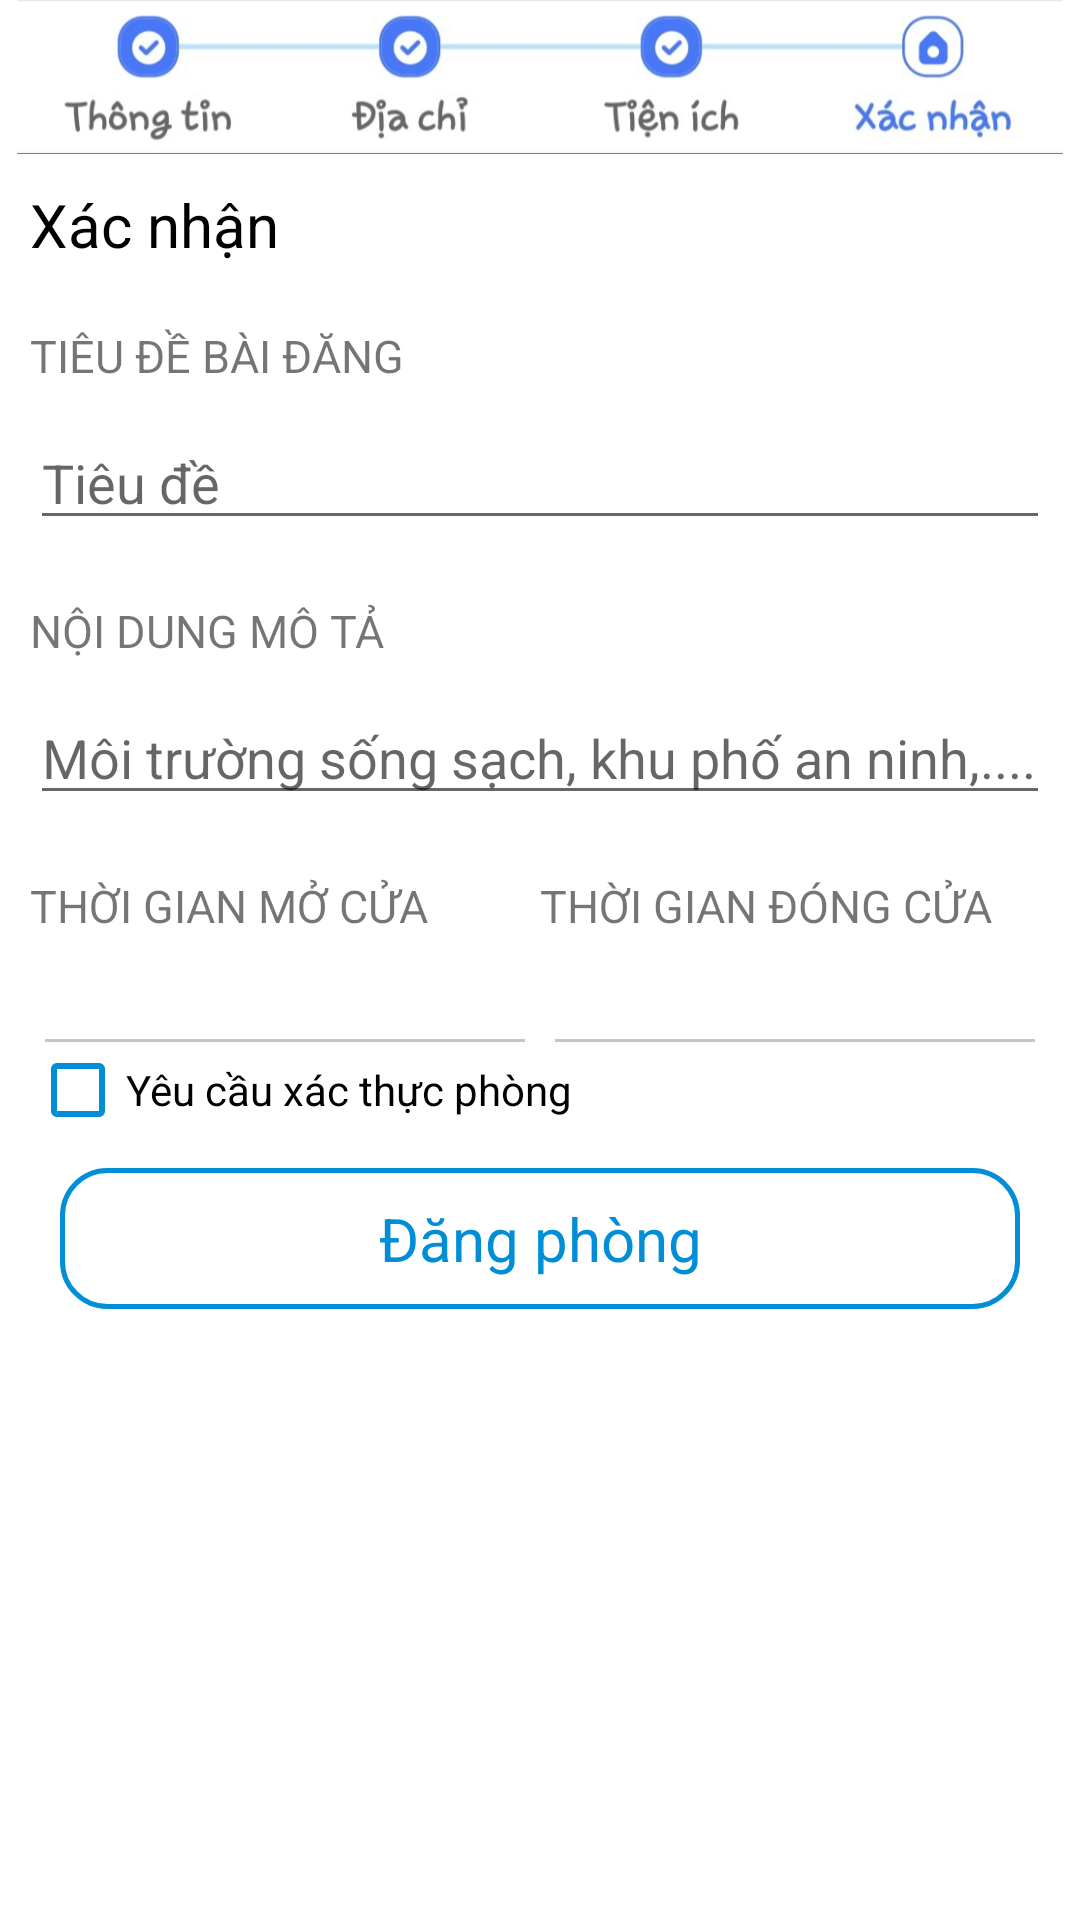

Layout XML and referenced resources for this Android screen:
<!-- AndroidManifest.xml: application theme Theme.FinalApplication -->
<!-- res/layout/fragment_create_post_confirm.xml -->
<?xml version="1.0" encoding="utf-8"?>
<androidx.constraintlayout.widget.ConstraintLayout xmlns:android="http://schemas.android.com/apk/res/android"
    xmlns:app="http://schemas.android.com/apk/res-auto"
    android:layout_width="match_parent"
    android:layout_height="match_parent"
    android:background="@color/white">

    <ImageView
        android:id="@+id/progress_post"
        android:layout_width="match_parent"
        android:layout_height="0dp"
        android:src="@drawable/confirm"
        app:layout_constraintHeight_percent="0.08"
        app:layout_constraintStart_toStartOf="parent"
        app:layout_constraintTop_toTopOf="parent" />

    <LinearLayout
        android:layout_width="match_parent"
        android:layout_height="0dp"
        android:layout_margin="@dimen/dp_10"
        android:orientation="vertical"
        app:layout_constraintBottom_toBottomOf="parent"
        app:layout_constraintTop_toBottomOf="@+id/progress_post">

        <TextView
            android:layout_width="match_parent"
            android:layout_height="wrap_content"
            android:text="Xác nhận"
            android:textColor="@color/black"
            android:textSize="@dimen/sp_20" />

        <TextView
            android:layout_width="match_parent"
            android:layout_height="wrap_content"
            android:layout_marginTop="@dimen/dp_20"
            android:text="TIÊU ĐỀ BÀI ĐĂNG"
            android:textSize="@dimen/sp_15" />

        <EditText
            android:id="@+id/text_title"
            android:layout_width="match_parent"
            android:layout_height="wrap_content"
            android:layout_marginTop="@dimen/dp_10"
            android:hint="Tiêu đề" />
        <TextView
            android:id="@+id/error_title"
            android:layout_width="match_parent"
            android:layout_height="wrap_content"
            android:text="vui lòng nhập trường này"
            android:textColor="@color/Red"
            android:visibility="gone"/>

        <TextView
            android:layout_width="match_parent"
            android:layout_height="wrap_content"
            android:layout_marginTop="@dimen/dp_20"
            android:text="NỘI DUNG MÔ TẢ"
            android:textSize="@dimen/sp_15" />

        <EditText
            android:id="@+id/text_description"
            android:layout_width="match_parent"
            android:layout_height="wrap_content"
            android:layout_marginTop="@dimen/dp_10"
            android:hint="Môi trường sống sạch, khu phố an ninh,...." />
        <TextView
            android:id="@+id/error_description"
            android:layout_width="match_parent"
            android:layout_height="wrap_content"
            android:text="vui lòng nhập trường này"
            android:textColor="@color/Red"
            android:visibility="gone"/>

        <LinearLayout
            android:layout_width="match_parent"
            android:layout_height="wrap_content"
            android:orientation="horizontal"
            android:weightSum="10">

            <TextView
                android:layout_width="match_parent"
                android:layout_height="wrap_content"
                android:layout_marginTop="@dimen/dp_20"
                android:layout_weight="5"
                android:text="THỜI GIAN MỞ CỬA"
                android:textSize="@dimen/sp_15" />

            <TextView
                android:layout_width="match_parent"
                android:layout_height="wrap_content"
                android:layout_marginTop="@dimen/dp_20"
                android:layout_weight="5"
                android:text="THỜI GIAN ĐÓNG CỬA"
                android:textSize="@dimen/sp_15" />
        </LinearLayout>

        <LinearLayout
            android:layout_width="match_parent"
            android:layout_height="wrap_content"
            android:orientation="horizontal"
            android:weightSum="10">

            <TextView
                android:textSize="@dimen/sp_18"
                android:id="@+id/text_open_time"
                android:layout_width="match_parent"
                android:layout_height="wrap_content"
                android:layout_marginTop="@dimen/dp_10"
                android:layout_weight="5" />

            <TextView
                android:textSize="@dimen/sp_18"
                android:id="@+id/text_close_time"
                android:layout_width="match_parent"
                android:layout_height="wrap_content"
                android:layout_marginTop="@dimen/dp_10"
                android:layout_weight="5" />
        </LinearLayout>
        <LinearLayout
            android:layout_width="match_parent"
            android:layout_height="wrap_content"
            android:orientation="horizontal"
            android:weightSum="10">

            <View
                android:layout_width="match_parent"
                android:layout_height="1dp"
                android:background="@color/Gray"
                android:layout_marginHorizontal="5dp"
                android:layout_weight="5" />

            <View
                android:background="@color/Gray"
                android:layout_width="match_parent"
                android:layout_height="1dp"
                android:layout_marginHorizontal="5dp"
                android:layout_weight="5" />
        </LinearLayout>
        <TextView
            android:id="@+id/error_time"
            android:layout_width="match_parent"
            android:layout_height="wrap_content"
            android:text="vui lòng nhập trường này"
            android:textColor="@color/Red"
            android:visibility="gone"/>

        <CheckBox
            android:id="@+id/checkbox_require_verify"
            android:buttonTint="@color/Green"
            android:layout_width="match_parent"
            android:layout_height="wrap_content"
            android:text="Yêu cầu xác thực phòng"/>

        <TextView
            android:id="@+id/button_post"
            android:layout_width="match_parent"
            android:layout_height="wrap_content"
            android:layout_margin="@dimen/dp_10"
            android:background="@drawable/bg_border_15dp"
            android:gravity="center"
            android:padding="@dimen/dp_10"
            android:text="Đăng phòng"
            android:textColor="@color/Green"
            android:textSize="@dimen/sp_20" />

    </LinearLayout>
</androidx.constraintlayout.widget.ConstraintLayout>
<!-- resources referenced by this layout -->
<resources>
  <color name="Gray">#C6C4C4</color>
  <color name="Green">#028ED6</color>
  <color name="Red">#F44336</color>
  <color name="black">#FF000000</color>
  <color name="white">#FFFFFFFF</color>
  <dimen name="dp_10">10dp</dimen>
  <dimen name="dp_20">20dp</dimen>
  <dimen name="sp_15">15sp</dimen>
  <dimen name="sp_18">18sp</dimen>
  <dimen name="sp_20">20sp</dimen>
  <!-- drawable bg_border_15dp (drawable) -->
  <?xml version="1.0" encoding="utf-8"?>
  <shape xmlns:android="http://schemas.android.com/apk/res/android">
      <solid android:color="@color/white" />
      <corners android:radius="15dp" />
      <stroke
          android:width="1.5dp"
          android:color="@color/Green" />
  </shape>
  <!-- drawable confirm: jpg bitmap (drawable, 28007 bytes) -->
  <style name="Theme.FinalApplication" parent="Theme.AppCompat.Light.NoActionBar">
          
          <item name="colorPrimary">#FFFFFF</item>
          <item name="colorPrimaryVariant">@color/purple_700</item>
          <item name="colorOnPrimary">@color/white</item>
          
          <item name="colorSecondary">@color/teal_200</item>
          <item name="colorSecondaryVariant">@color/teal_700</item>
          <item name="colorOnSecondary">@color/black</item>
          
          <item name="android:statusBarColor" tools:targetApi="l">@color/Green_3A</item>
          
      </style>
  <color name="purple_700">#FF3700B3</color>
  <color name="teal_200">#FF03DAC5</color>
  <color name="teal_700">#FF018786</color>
  <color name="Green_3A">#87AEC8</color>
</resources>
